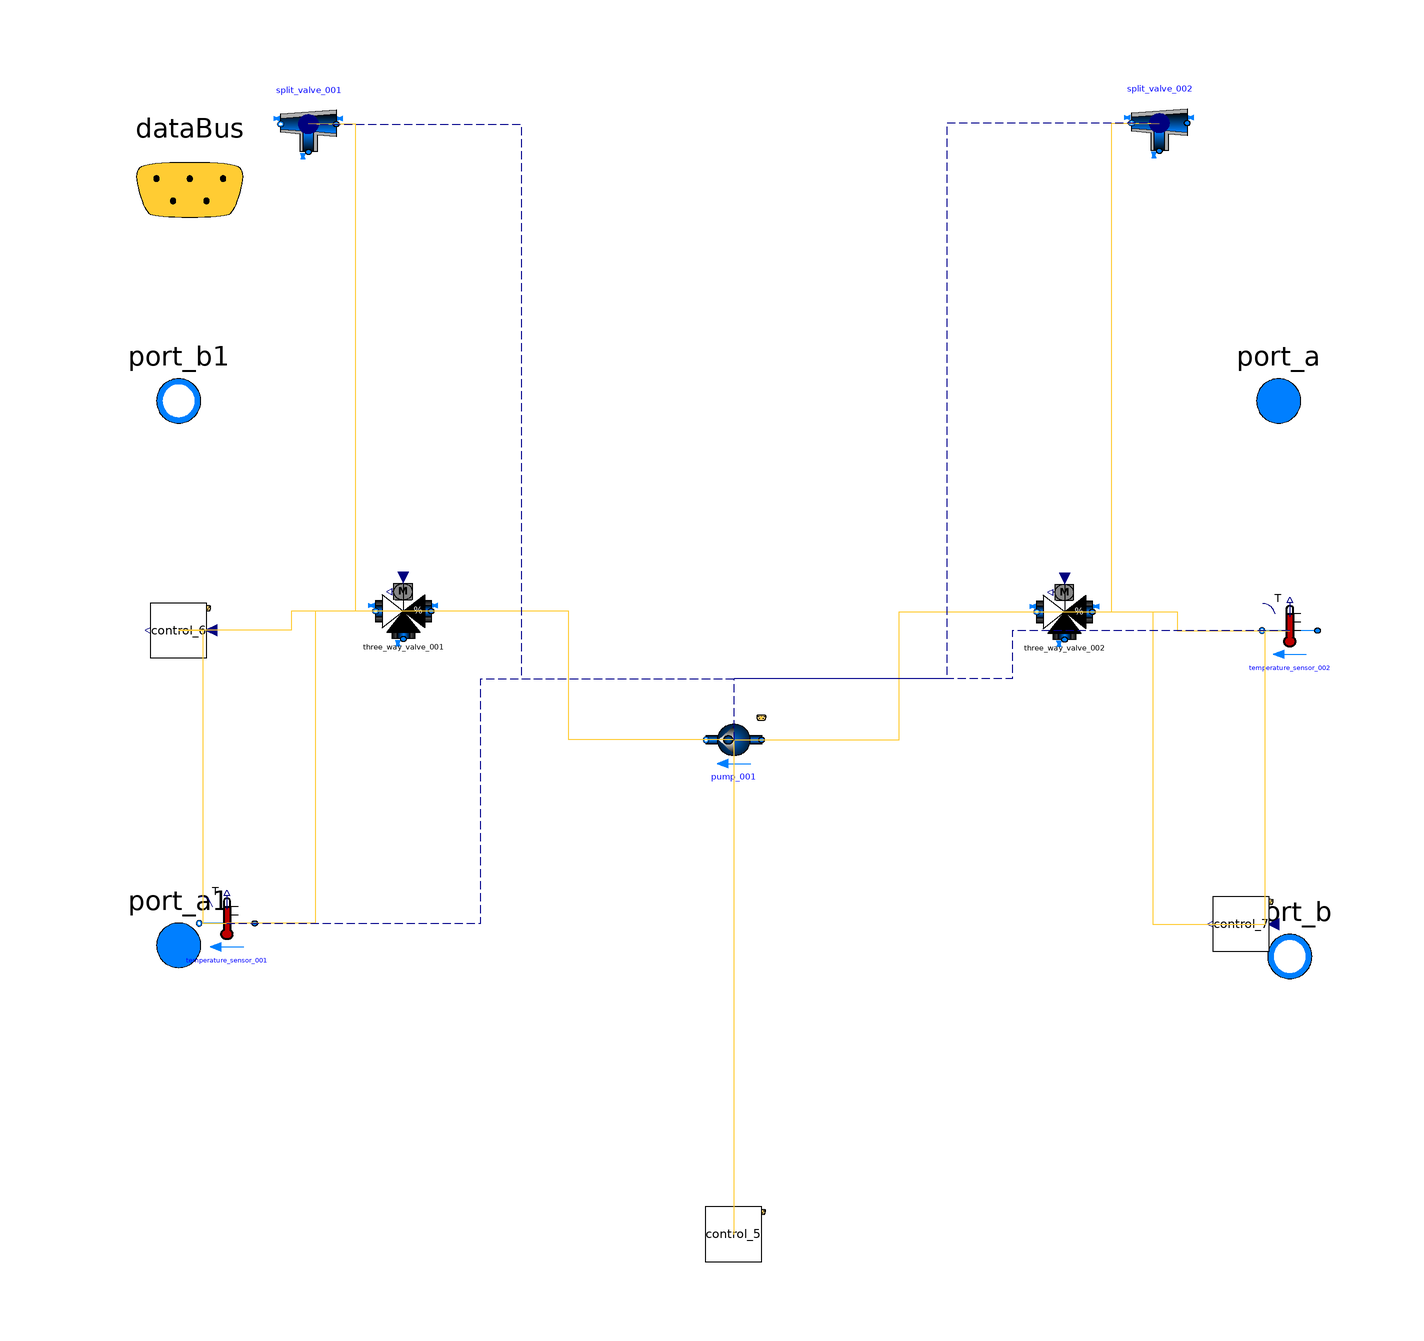

The component connection diagram of the Modelica model below, drawn from its own Placement and Line annotations.

model distribution


extends Trano.BaseClasses.Containers.distribution;
parameter Real mRad_flow_nominal = 123;
package MediumW = Buildings.Media.Water;

replaceable package Medium = Modelica.Media.Interfaces.PartialMedium;

// Define Fluid Ports
Modelica.Fluid.Interfaces.FluidPort_a port_a(
    redeclare package Medium = MediumW)
    annotation (
Placement(transformation(extent= {{88,40},{108,60}} ), iconTransformation(
      extent= {{88,40},{108,60}} )),
iconTransformation(extent=  {{90,-60},{110,-40}} ));

Modelica.Fluid.Interfaces.FluidPort_b port_b(
    redeclare package Medium = MediumW)
annotation (
Placement(transformation(extent= {{90,-60},{110,-40}} ), iconTransformation(
      extent= {{90,-60},{110,-40}} )),
iconTransformation(extent=  {{90,40},{110,60}} ));

Modelica.Fluid.Interfaces.FluidPort_a[3] port_a1(
    redeclare package Medium = MediumW)
    annotation (
        Placement(transformation(extent= {{-110,-58},{-90,-38}} )),
        iconTransformation(extent= {{-110,-58},{-90,-38}} )
    );

Modelica.Fluid.Interfaces.FluidPort_b[3] port_b1(
    redeclare package Medium = MediumW)
    annotation (
        Placement(transformation(extent= {{-110,40},{-90,60}} )),
        iconTransformation(extent= {{-110,38},{-90,58}} )
    );

// Data Bus Connection
Trano.Controls.BaseClasses.DataBus dataBus 
    annotation (
        Placement(transformation(extent= {{-118,68},{-78,108}} )), 
        iconTransformation(extent= {{-228,58},{-208,78}} )
    );
      three_zones_hydronic_container_Buildings.Components.BaseClasses.PumpPump_001
     pump_001(
         dp_nominal=30000.0,
    m_flow_nominal=0.15
,
    redeclare package Medium = MediumW

    ) annotation (
    Placement(transformation(origin = { -0.06883013810072214, -11.022242378017367 },
    extent = {{ 5, -5}, {-5, 5}}
)));
        three_zones_hydronic_container_Buildings.Components.BaseClasses.CollectorControlControl_5
    control_5 annotation (
    Placement(transformation(origin = { -0.15864612759224883, -100.0 },
    extent = {{ 5, -5}, {-5, 5}}
)));
        Buildings.Fluid.Actuators.Valves.ThreeWayEqualPercentageLinear
             three_way_valve_001(
    redeclare package Medium = MediumW,
          dpFixed_nominal={2000,0},
    dpValve_nominal=6000.0,
    fraK=0.7,
    deltaM=0.02,
    m_flow_nominal=0.3,
    delta0=0.01,
    R=50.0,
    linearized={true, true},
    l={0.01,0.01}
,
    energyDynamics=Modelica.Fluid.Types.Dynamics.SteadyState) "Three-wayvalve"  annotation (
    Placement(transformation(origin = { -59.54946917886594, 12.14363752550966 },
    extent = {{ 5, -5}, {-5, 5}}
)));
        three_zones_hydronic_container_Buildings.Components.BaseClasses.
    ThreeWayValveControlControl_6
    control_6 annotation (
    Placement(transformation(origin = { -100.0, 8.68050545237162 },
    extent = {{ 5, -5}, {-5, 5}}
)));
        Buildings.Fluid.Actuators.Valves.ThreeWayEqualPercentageLinear
             three_way_valve_002(
    redeclare package Medium = MediumW,
          dpFixed_nominal={2000,0},
    dpValve_nominal=6000.0,
    fraK=0.7,
    deltaM=0.02,
    m_flow_nominal=0.3,
    delta0=0.01,
    R=50.0,
    linearized={true, true},
    l={0.01,0.01}
,
    energyDynamics=Modelica.Fluid.Types.Dynamics.SteadyState) "Three-wayvalve"  annotation (
    Placement(transformation(origin = { 59.46708028081312, 12.019954237183313 },
    extent = {{ 5, -5}, {-5, 5}}
)));
        three_zones_hydronic_container_Buildings.Components.BaseClasses.
    ThreeWayValveControlControl_7
    control_7 annotation (
    Placement(transformation(origin = { 91.22566871890444, -44.189977530869285 },
    extent = {{ 5, -5}, {-5, 5}}
)));
        Buildings.Fluid.FixedResistances.Junction split_valve_001 (
        dp_nominal={5000,-1,-1},
    deltaM=0.3,
    m_flow_nominal=0.1*{1,-1,-1},
    linearized=true
,
    redeclare package Medium = MediumW,
    energyDynamics=Modelica.Fluid.Types.Dynamics.SteadyState)
    "Flow splitter"  annotation (
    Placement(transformation(origin = { -76.6369611796294, 99.81447506751047 },
    extent = {{ 5, -5}, {-5, 5}}
)));
        Buildings.Fluid.Sensors.TemperatureTwoPort temperature_sensor_001(
    redeclare package Medium = MediumW,
    m_flow_nominal=mRad_flow_nominal) "Radiator"  annotation (
    Placement(transformation(origin = { -91.3097848475244, -44.045680361155206 },
    extent = {{ 5, -5}, {-5, 5}}
)));
        Buildings.Fluid.FixedResistances.Junction split_valve_002 (
        dp_nominal={5000,-1,-1},
    deltaM=0.3,
    m_flow_nominal=0.1*{1,-1,-1},
    linearized=true
,
    redeclare package Medium = MediumW,
    energyDynamics=Modelica.Fluid.Types.Dynamics.SteadyState)
    "Flow splitter"  annotation (
    Placement(transformation(origin = { 76.52693659250224, 100.0 },
    extent = {{ 5, -5}, {-5, 5}}
)));
        Buildings.Fluid.Sensors.TemperatureTwoPort temperature_sensor_002(
    redeclare package Medium = MediumW,
    m_flow_nominal=mRad_flow_nominal) "Radiator"  annotation (
    Placement(transformation(origin = { 100.0, 8.643400465873711 },
    extent = {{ 5, -5}, {-5, 5}}
)));
equation        
        connect(split_valve_001.port_1,port_a1[1])
        annotation (Line(
        points={{ -76.6369611796294, 99.81447506751047 }    ,{ -38.3184805898147, 99.81447506751047 }    ,{ -38.3184805898147, 0.0 }    ,{ 0.0, 0.0 }    },
        color={0, 0, 139},
        thickness=0.1,pattern =
        LinePattern.Dash,
        smooth=Smooth.None))
            ;        
        connect(split_valve_001.port_1,port_a1[2])
        annotation (Line(
        points={{ -76.6369611796294, 99.81447506751047 }    ,{ -38.3184805898147, 99.81447506751047 }    ,{ -38.3184805898147, 0.0 }    ,{ 0.0, 0.0 }    },
        color={0, 0, 139},
        thickness=0.1,pattern =
        LinePattern.Dash,
        smooth=Smooth.None))
            ;        
        connect(split_valve_002.port_1,port_a1[3])
        annotation (Line(
        points={{ 76.52693659250224, 100.0 }    ,{ 38.26346829625112, 100.0 }    ,{ 38.26346829625112, 0.0 }    ,{ 0.0, 0.0 }    },
        color={0, 0, 139},
        thickness=0.1,pattern =
        LinePattern.Dash,
        smooth=Smooth.None))
            ;        
        connect(pump_001.dataBus,control_5.dataBus)
        annotation (Line(
        points={{ -0.06883013810072214, -11.022242378017367 }    ,{ -0.11373813284648548, -11.022242378017367 }    ,{ -0.11373813284648548, -100.0 }    ,{ -0.15864612759224883, -100.0 }    },
        color={255,204,51},
        thickness=0.1,pattern =
        LinePattern.Solid,
        smooth=Smooth.None))
            ;        
        connect(pump_001.port_b,three_way_valve_001.port_1)
        annotation (Line(
        points={{ -0.06883013810072214, -11.022242378017367 }    ,{ -29.80914965848333, -11.022242378017367 }    ,{ -29.80914965848333, 12.14363752550966 }    ,{ -59.54946917886594, 12.14363752550966 }    },
        color={255,204,51},
        thickness=0.1,pattern =
        LinePattern.Solid,
        smooth=Smooth.None))
            ;        
        connect(pump_001.port_b,three_way_valve_002.port_1)
        annotation (Line(
        points={{ -0.06883013810072214, -11.022242378017367 }    ,{ 29.6991250713562, -11.022242378017367 }    ,{ 29.6991250713562, 12.019954237183313 }    ,{ 59.46708028081312, 12.019954237183313 }    },
        color={255,204,51},
        thickness=0.1,pattern =
        LinePattern.Solid,
        smooth=Smooth.None))
            ;        
        connect(three_way_valve_001.y,control_6.y)
        annotation (Line(
        points={{ -59.54946917886594, 12.14363752550966 }    ,{ -79.77473458943297, 12.14363752550966 }    ,{ -79.77473458943297, 8.68050545237162 }    ,{ -100.0, 8.68050545237162 }    },
        color={255,204,51},
        thickness=0.1,pattern =
        LinePattern.Solid,
        smooth=Smooth.None))
            ;        
        connect(three_way_valve_001.port_2,temperature_sensor_001.port_a)
        annotation (Line(
        points={{ -59.54946917886594, 12.14363752550966 }    ,{ -75.42962701319517, 12.14363752550966 }    ,{ -75.42962701319517, -44.045680361155206 }    ,{ -91.3097848475244, -44.045680361155206 }    },
        color={255,204,51},
        thickness=0.1,pattern =
        LinePattern.Solid,
        smooth=Smooth.None))
            ;        
        connect(three_way_valve_001.port_3,split_valve_001.port_3)
        annotation (Line(
        points={{ -59.54946917886594, 12.14363752550966 }    ,{ -68.09321517924766, 12.14363752550966 }    ,{ -68.09321517924766, 99.81447506751047 }    ,{ -76.6369611796294, 99.81447506751047 }    },
        color={255,204,51},
        thickness=0.1,pattern =
        LinePattern.Solid,
        smooth=Smooth.None))
            ;        
        connect(control_6.u,temperature_sensor_001.T)
        annotation (Line(
        points={{ -100.0, 8.68050545237162 }    ,{ -95.65489242376219, 8.68050545237162 }    ,{ -95.65489242376219, -44.045680361155206 }    ,{ -91.3097848475244, -44.045680361155206 }    },
        color={255,204,51},
        thickness=0.1,pattern =
        LinePattern.Solid,
        smooth=Smooth.None))
            ;        
        connect(three_way_valve_002.y,control_7.y)
        annotation (Line(
        points={{ 59.46708028081312, 12.019954237183313 }    ,{ 75.34637449985878, 12.019954237183313 }    ,{ 75.34637449985878, -44.189977530869285 }    ,{ 91.22566871890444, -44.189977530869285 }    },
        color={255,204,51},
        thickness=0.1,pattern =
        LinePattern.Solid,
        smooth=Smooth.None))
            ;        
        connect(three_way_valve_002.port_2,temperature_sensor_002.port_a)
        annotation (Line(
        points={{ 59.46708028081312, 12.019954237183313 }    ,{ 79.73354014040656, 12.019954237183313 }    ,{ 79.73354014040656, 8.643400465873711 }    ,{ 100.0, 8.643400465873711 }    },
        color={255,204,51},
        thickness=0.1,pattern =
        LinePattern.Solid,
        smooth=Smooth.None))
            ;        
        connect(three_way_valve_002.port_3,split_valve_002.port_3)
        annotation (Line(
        points={{ 59.46708028081312, 12.019954237183313 }    ,{ 67.99700843665768, 12.019954237183313 }    ,{ 67.99700843665768, 100.0 }    ,{ 76.52693659250224, 100.0 }    },
        color={255,204,51},
        thickness=0.1,pattern =
        LinePattern.Solid,
        smooth=Smooth.None))
            ;        
        connect(control_7.u,temperature_sensor_002.T)
        annotation (Line(
        points={{ 91.22566871890444, -44.189977530869285 }    ,{ 95.61283435945222, -44.189977530869285 }    ,{ 95.61283435945222, 8.643400465873711 }    ,{ 100.0, 8.643400465873711 }    },
        color={255,204,51},
        thickness=0.1,pattern =
        LinePattern.Solid,
        smooth=Smooth.None))
            ;        
        connect(pump_001.port_a,port_a)
        annotation (Line(
        points={{ -0.06883013810072214, -11.022242378017367 }    ,{ -0.03441506905036107, -11.022242378017367 }    ,{ -0.03441506905036107, 0.0 }    ,{ 0.0, 0.0 }    },
        color={0, 0, 139},
        thickness=0.1,pattern =
        LinePattern.Dash,
        smooth=Smooth.None))
            ;        
        connect(split_valve_001.port_2,port_b)
        annotation (Line(
        points={{ -76.6369611796294, 99.81447506751047 }    ,{ -38.3184805898147, 99.81447506751047 }    ,{ -38.3184805898147, 0.0 }    ,{ 0.0, 0.0 }    },
        color={0, 0, 139},
        thickness=0.1,pattern =
        LinePattern.Dash,
        smooth=Smooth.None))
            ;        
        connect(temperature_sensor_001.port_b,port_b1[1])
        annotation (Line(
        points={{ -91.3097848475244, -44.045680361155206 }    ,{ -45.6548924237622, -44.045680361155206 }    ,{ -45.6548924237622, 0.0 }    ,{ 0.0, 0.0 }    },
        color={0, 0, 139},
        thickness=0.1,pattern =
        LinePattern.Dash,
        smooth=Smooth.None))
            ;        
        connect(temperature_sensor_001.port_b,port_b1[2])
        annotation (Line(
        points={{ -91.3097848475244, -44.045680361155206 }    ,{ -45.6548924237622, -44.045680361155206 }    ,{ -45.6548924237622, 0.0 }    ,{ 0.0, 0.0 }    },
        color={0, 0, 139},
        thickness=0.1,pattern =
        LinePattern.Dash,
        smooth=Smooth.None))
            ;        
        connect(split_valve_002.port_2,port_b)
        annotation (Line(
        points={{ 76.52693659250224, 100.0 }    ,{ 38.26346829625112, 100.0 }    ,{ 38.26346829625112, 0.0 }    ,{ 0.0, 0.0 }    },
        color={0, 0, 139},
        thickness=0.1,pattern =
        LinePattern.Dash,
        smooth=Smooth.None))
            ;        
        connect(temperature_sensor_002.port_b,port_b1[3])
        annotation (Line(
        points={{ 100.0, 8.643400465873711 }    ,{ 50.0, 8.643400465873711 }    ,{ 50.0, 0.0 }    ,{ 0.0, 0.0 }    },
        color={0, 0, 139},
        thickness=0.1,pattern =
        LinePattern.Dash,
        smooth=Smooth.None))
            ;        
        connect(control_5.dataBus,dataBus)
            ;        
        connect(control_6.dataBus,dataBus)
            ;        
        connect(control_7.dataBus,dataBus)
            ;end distribution;